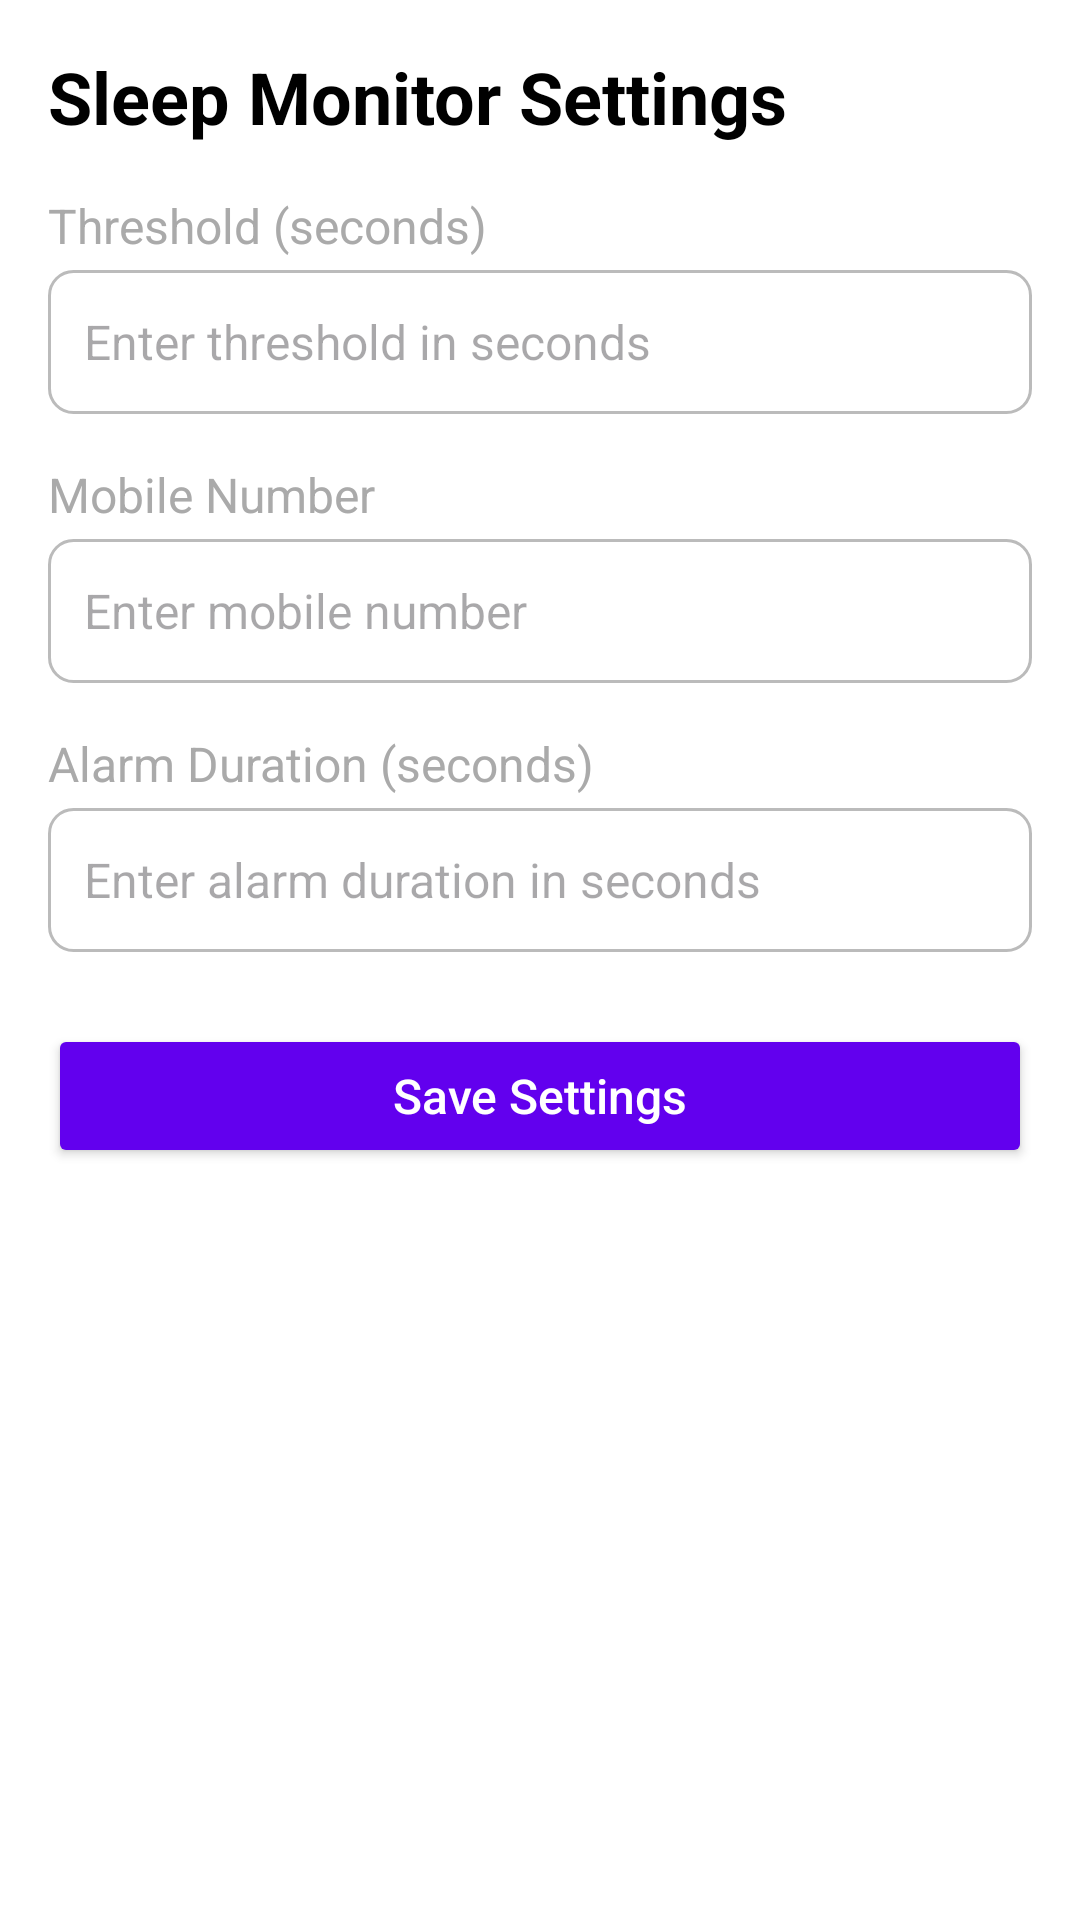

Here is an Android app screen rendered from its layout file. Give the layout XML and the strings, colors and styles it references.
<!-- AndroidManifest.xml: application theme Theme.SleepMonitor -->
<!-- res/layout/settings_activity.xml -->
<ScrollView
    xmlns:android="http://schemas.android.com/apk/res/android"
    android:layout_width="match_parent"
    android:layout_height="match_parent"
    android:fillViewport="true">

    <LinearLayout
        android:layout_width="match_parent"
        android:layout_height="wrap_content"
        android:orientation="vertical"
        android:padding="16dp"
        android:background="@android:color/white">

        
        <TextView
            android:layout_width="match_parent"
            android:layout_height="wrap_content"
            android:text="Sleep Monitor Settings"
            android:textSize="24sp"
            android:textStyle="bold"
            android:textColor="@android:color/black"
            android:paddingBottom="16dp" />

        
        <TextView
            android:layout_width="wrap_content"
            android:layout_height="wrap_content"
            android:text="Threshold (seconds)"
            android:textSize="16sp"
            android:textColor="@android:color/darker_gray"
            android:paddingBottom="4dp" />

        <EditText
            android:id="@+id/thresholdInput"
            android:layout_width="match_parent"
            android:layout_height="48dp"
            android:hint="Enter threshold in seconds"
            android:inputType="number"
            android:background="@drawable/edittext_background"
            android:padding="12dp"
            android:textSize="16sp"
            android:layout_marginBottom="16dp" />

        
        <TextView
            android:layout_width="wrap_content"
            android:layout_height="wrap_content"
            android:text="Mobile Number"
            android:textSize="16sp"
            android:textColor="@android:color/darker_gray"
            android:paddingBottom="4dp" />

        <EditText
            android:id="@+id/mobileNumberInput"
            android:layout_width="match_parent"
            android:layout_height="48dp"
            android:hint="Enter mobile number"
            android:inputType="phone"
            android:background="@drawable/edittext_background"
            android:padding="12dp"
            android:textSize="16sp"
            android:layout_marginBottom="16dp" />

        
        <TextView
            android:layout_width="wrap_content"
            android:layout_height="wrap_content"
            android:text="Alarm Duration (seconds)"
            android:textSize="16sp"
            android:textColor="@android:color/darker_gray"
            android:paddingBottom="4dp" />

        <EditText
            android:id="@+id/alarmDurationInput"
            android:layout_width="match_parent"
            android:layout_height="48dp"
            android:hint="Enter alarm duration in seconds"
            android:inputType="number"
            android:background="@drawable/edittext_background"
            android:padding="12dp"
            android:textSize="16sp"
            android:layout_marginBottom="24dp" />

        
        <Button
            android:id="@+id/saveButton"
            android:layout_width="match_parent"
            android:layout_height="wrap_content"
            android:text="Save Settings"
            android:textSize="16sp"
            android:textAllCaps="false"
            android:backgroundTint="#FF6200EE"
            android:textColor="@android:color/white"
            android:padding="12dp"
            android:layout_gravity="center" />

    </LinearLayout>
</ScrollView>
<!-- resources referenced by this layout -->
<resources>
  <!-- drawable edittext_background (drawable) -->
  <shape xmlns:android="http://schemas.android.com/apk/res/android">
      <solid android:color="#FFFFFF" />
      <corners android:radius="8dp" />
      <stroke
          android:width="1dp"
          android:color="#FFBBBBBB" />
  </shape>
  <style name="Theme.SleepMonitor" parent="Base.Theme.SleepMonitor" />
  <style name="Base.Theme.SleepMonitor" parent="Theme.Material3.DayNight.NoActionBar">
          
          
      </style>
</resources>
